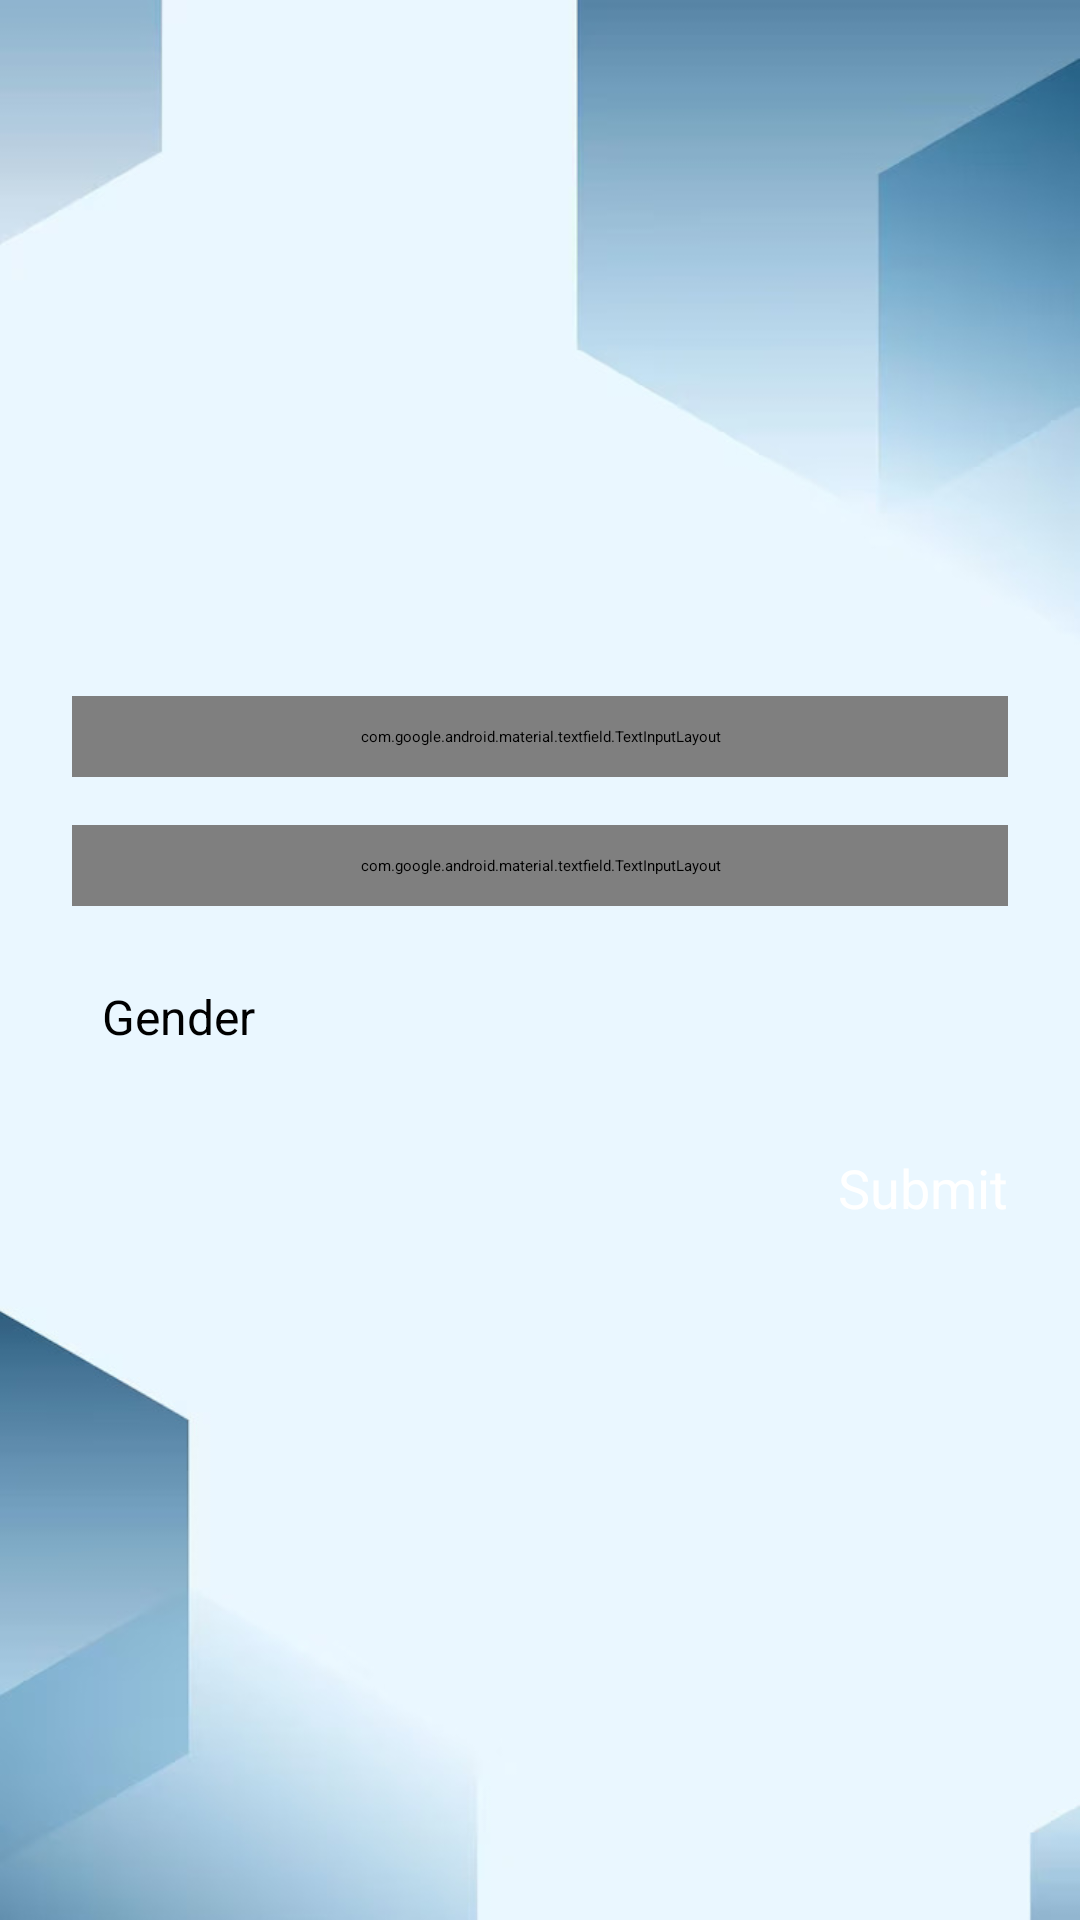

Reconstruct the res/layout file that produces this screen, plus the resources it refers to.
<!-- AndroidManifest.xml: application theme Theme.Covid19 -->
<!-- res/layout/fragment_details.xml -->
<?xml version="1.0" encoding="utf-8"?>
<LinearLayout xmlns:android="http://schemas.android.com/apk/res/android"
    android:layout_width="match_parent"
    android:layout_height="match_parent"
    xmlns:app="http://schemas.android.com/apk/res-auto"
    android:orientation="vertical"
    android:padding="24dp"
    android:gravity="center"
    android:background="@drawable/signup3">

    
    <com.google.android.material.textfield.TextInputLayout
        android:layout_width="match_parent"
        android:layout_height="wrap_content"
        android:hint="Full Name"
        style="@style/Widget.MaterialComponents.TextInputLayout.OutlinedBox"
        app:boxStrokeColor="#1A73E8"
        app:hintTextColor="#000"
        android:textColorHint="@color/black"
        android:padding="10dp">

        <com.google.android.material.textfield.TextInputEditText
            android:id="@+id/editTextName"
            android:layout_width="match_parent"
            android:layout_height="wrap_content"
            android:inputType="textPersonName"
            android:textColor="#000000" />
    </com.google.android.material.textfield.TextInputLayout>

    
    <com.google.android.material.textfield.TextInputLayout
        android:layout_width="match_parent"
        android:layout_height="wrap_content"
        android:hint="Age"
        android:layout_marginTop="16dp"
        style="@style/Widget.MaterialComponents.TextInputLayout.OutlinedBox"
        app:boxStrokeColor="#1A73E8"
        app:hintTextColor="#000"
        android:textColorHint="@color/black"
        android:padding="10dp">

        <com.google.android.material.textfield.TextInputEditText
            android:id="@+id/editTextAge"
            android:layout_width="match_parent"
            android:layout_height="wrap_content"
            android:inputType="number"
            android:textColor="#000000" />
    </com.google.android.material.textfield.TextInputLayout>

    
    <TextView
        android:layout_width="match_parent"
        android:layout_height="wrap_content"
        android:text="Gender"
        android:textColor="@android:color/black"
        android:layout_marginTop="16dp"
        android:textSize="16sp"
        android:padding="10dp"/>

    <Spinner
        android:id="@+id/spinnerGender"
        android:layout_width="match_parent"
        android:layout_height="wrap_content"
        android:backgroundTint="#000"
        />

    
    <Button
        android:id="@+id/btnSubmitDetails"
        android:layout_width="wrap_content"
        android:layout_height="wrap_content"
        android:text="Submit"
        android:textSize="18sp"
        android:layout_marginTop="24dp"
        android:backgroundTint="#1A73E8"
        android:textColor="@android:color/white"
        android:layout_gravity="end" />
</LinearLayout>
<!-- resources referenced by this layout -->
<resources>
  <color name="black">#000000</color>
  <!-- drawable signup3: jpg bitmap (drawable, 27450 bytes) -->
</resources>
